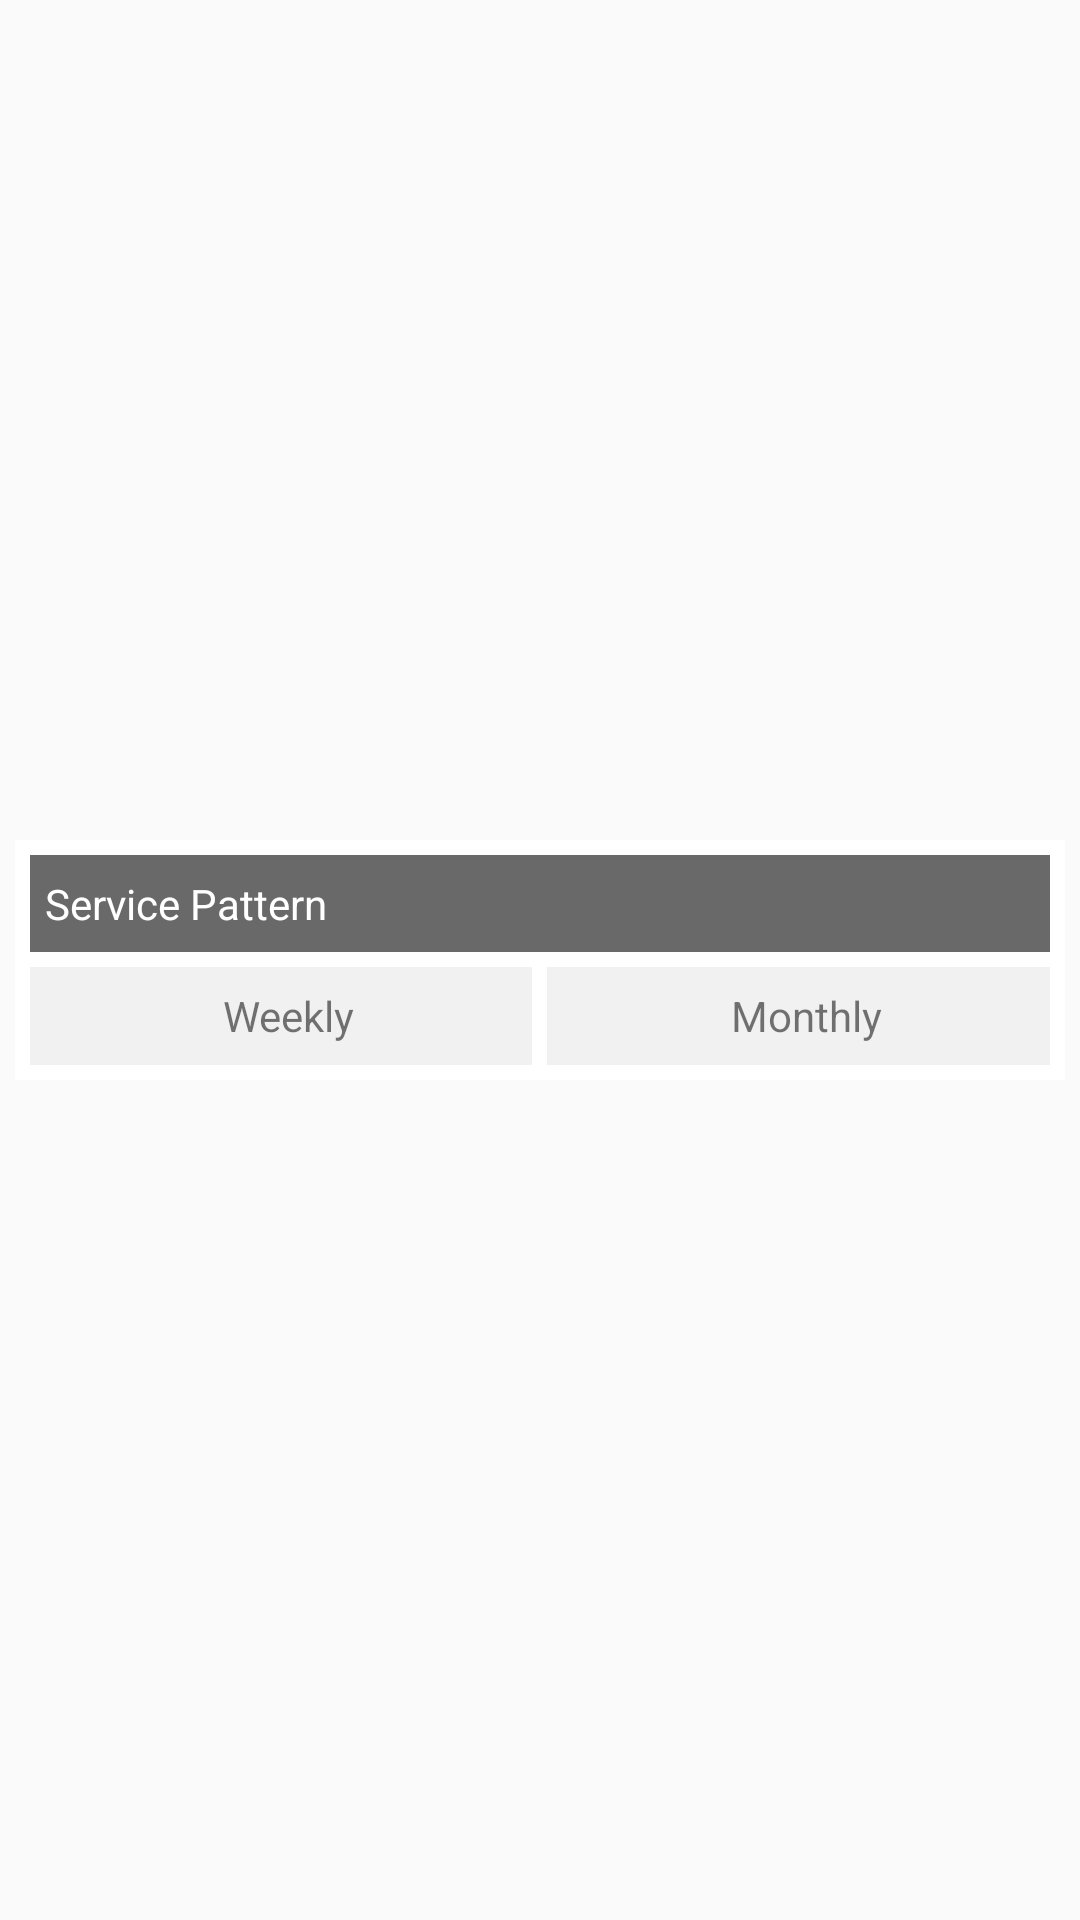

The Android layout XML behind this screen, and the referenced resources:
<!-- AndroidManifest.xml: application theme AppTheme -->
<!-- res/layout/service_pattern_section.xml -->
<?xml version="1.0" encoding="utf-8"?>
<RelativeLayout xmlns:android="http://schemas.android.com/apk/res/android"
    android:layout_width="match_parent"
    android:layout_height="wrap_content"
    android:id="@+id/service_pattern_section">


    <LinearLayout
        android:layout_width="match_parent"
        android:layout_height="80dp"
        android:weightSum="2"
        android:padding="5dp"
        android:layout_marginLeft="5dp"
        android:layout_marginRight="5dp"
        android:layout_marginBottom="5dp"
        android:background="#ffffff"
        android:orientation="vertical"
        android:layout_centerVertical="true"
        android:layout_centerHorizontal="true">


        <TextView
            android:id="@+id/name_header"
            android:layout_width="match_parent"
            android:layout_height="0dp"
            android:layout_weight="1"
            android:text="Service Pattern"
            android:paddingLeft="5dp"
            android:textColor="#ffffff"
            android:gravity="left|center_vertical"
            android:background="#696969"/>




        <LinearLayout
            android:layout_width="match_parent"
            android:layout_height="0dp"
            android:orientation="horizontal"
            android:layout_weight="1"
            android:layout_marginTop="5dp"
            android:weightSum="2">


            <TextView
                android:id="@+id/tv_weekly"
                android:layout_width="0dp"
                android:layout_height="match_parent"
                android:layout_weight="1"
                android:text="Weekly"
                android:paddingLeft="5dp"
                android:gravity="center"
                android:background="#f1f1f1"/>

            <TextView
                android:id="@+id/tv_monthly"
                android:layout_width="0dp"
                android:layout_height="match_parent"
                android:layout_weight="1"
                android:text="Monthly"
                android:paddingLeft="5dp"
                android:layout_marginLeft="5dp"
                android:gravity="center"
                android:background="#f1f1f1"/>





        </LinearLayout>
















    </LinearLayout>


</RelativeLayout>
<!-- resources referenced by this layout -->
<resources>
  <style name="AppTheme" parent="Theme.AppCompat.Light.DarkActionBar">
          
          <item name="colorPrimary">@color/colorPrimary</item>
          <item name="colorPrimaryDark">@color/colorPrimaryDark</item>
          <item name="colorAccent">@color/colorAccent</item>
  
      </style>
  <color name="colorPrimary">#448AFF</color>
  <color name="colorPrimaryDark">#303F9F</color>
  <color name="colorAccent">#FF4081</color>
</resources>
